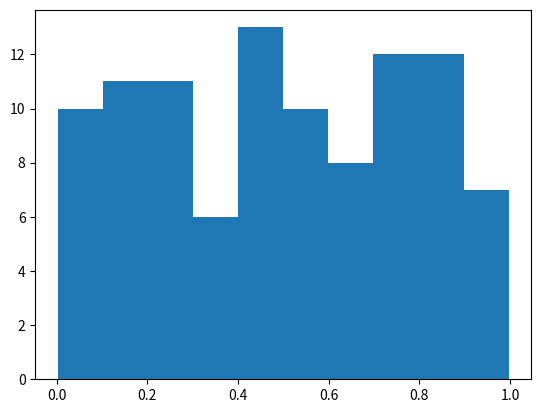

The matplotlib source for this figure:
import numpy as np
import matplotlib.pyplot as plt

# Plasma Simulation 88
def sim():
    x = np.random.rand(100)
    plt.hist(x)
    
if __name__ == '__main__':
    sim()
